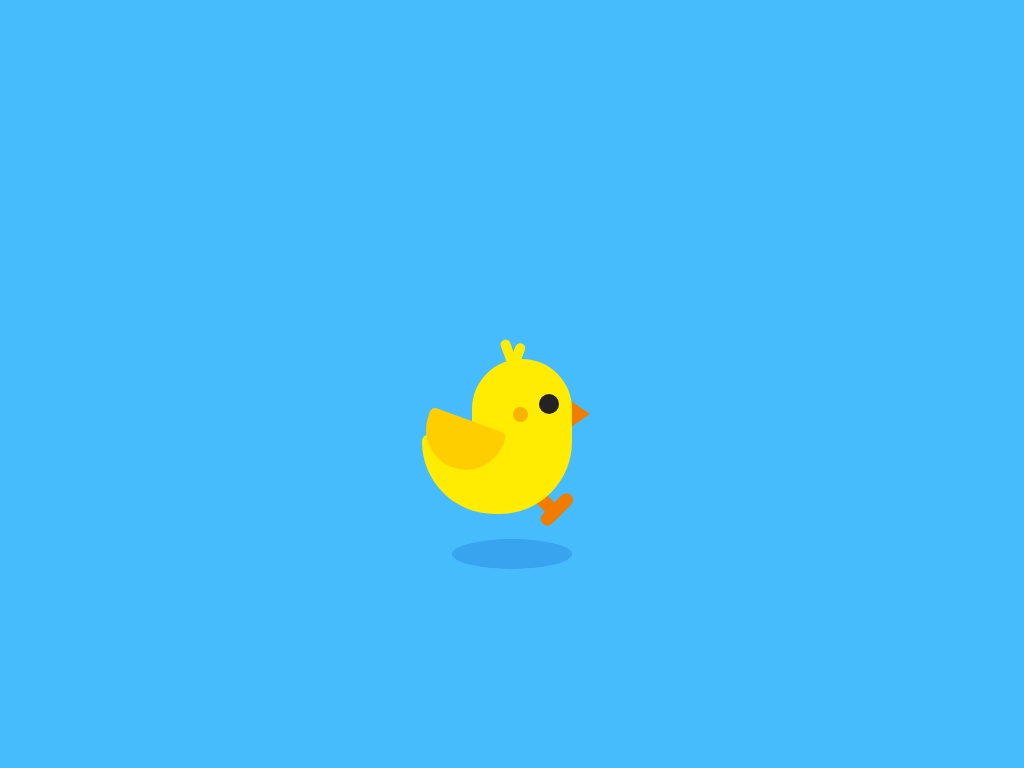

Recreate this image using only HTML and CSS.

<!-- file: index.html -->
<!DOCTYPE html>
<html lang="en">
  <head>
    <meta charset="UTF-8" />
    <meta http-equiv="X-UA-Compatible" content="IE=edge" />
    <meta name="viewport" content="width=device-width, initial-scale=1.0" />
    <title>Baby Chick</title>
    <link rel="stylesheet" href="style.css" />
  </head>
  <body>
    <div class="container">
      <div class="chick">
        <div class="body">
          <div class="wing"></div>
          <div class="beak"></div>
          <div class="eye"></div>
          <div class="blush"></div>
          <div class="feather"></div>
        </div>
        <div class="left-leg"></div>
        <div class="right-leg"></div>
      </div>
      <div class="shadow"></div>
      <div class="cloud cloud-1"></div>
      <div class="cloud cloud-2"></div>
      <div class="cloud cloud-3"></div>
      <div class="cloud cloud-4"></div>
    </div>
  </body>
</html>


/* file: style.css */
:root {
  --primary: #ffec02;
  --primary1: #ffce00;
  --primary2: #f8b401;
  --secondary: #f17c00;
  --bkg: #47bcfc;
  --shadow: #38a3ef;
  --black: #232323;
  --white: #fefefe;
}
*,
*::after,
*::before {
  margin: 0;
  padding: 0;
  box-sizing: border-box;
}
body {
  background-color: var(--bkg);
  caret-color: transparent;
}
.container {
  position: absolute;
  width: 100vw;
  height: 550px;
  /* border: 1px solid white; */
  margin: auto;
  inset: 0;
  overflow: hidden;
}
.chick {
  position: absolute;
  width: 100px;
  height: 300px;
  /* border: 1px solid black; */
  margin: auto;
  inset-inline: 0;
  inset-block-end: 0;
}
.body {
  position: absolute;
  width: 100px;
  height: 80px;
  border-radius: 60px 60px 0 0;
  background-color: var(--primary);
  top: 0px;
  left: 10px;
  animation: body-walk 0.5s infinite;
}
@keyframes body-walk {
  50% {
    transform: translateY(9px);
  }
}
.body::before {
  position: absolute;
  content: '';
  width: 150px;
  height: 80px;
  background-color: inherit;
  border-radius: 8px 0 75px 75px;
  top: 75px;
  right: 0px;
}
.wing {
  position: absolute;
  width: 80px;
  height: 50px;
  background-color: var(--primary1);
  border-radius: 5px 5px 40px 40px;
  top: 75px;
  right: 65px;
  transform: rotate(20deg);
  transform-origin: top right;
  animation: move 1s infinite;
}
@keyframes move {
  50% {
    transform: rotate(10deg);
  }
}
.beak {
  position: absolute;
  height: 1px;
  border-left: 19px solid var(--secondary);
  border-top: 13px solid transparent;
  border-bottom: 13px solid transparent;
  border-radius: 2px;
  right: -18px;
  top: 42px;
  z-index: -1;
}
.eye {
  position: absolute;
  width: 20px;
  height: 20px;
  border-radius: 50%;
  background-color: var(--black);
  top: 35px;
  right: 13px;
  animation: blink 2.5s infinite;
}
@keyframes blink {
  50% {
    transform: scaleY(0.7);
  }
}
.blush {
  position: absolute;
  width: 15px;
  height: 15px;
  border-radius: 50%;
  background-color: var(--primary2);
  top: 48px;
  right: 44px;
}
.feather,
.feather::before {
  position: absolute;
  width: 10px;
  height: 30px;
  border-radius: 10px;
  background-color: var(--primary);
}
.feather {
  transform: rotate(-20deg);
  top: -20px;
  left: 32px;
}
.feather::before {
  content: '';
  transform: rotate(40deg);
  top: 6px;
  left: 6px;
}
.left-leg,
.right-leg {
  position: absolute;
  width: 13px;
  height: 70px;
  background-color: var(--secondary);
  top: 108px;
  left: 41px;
  transform-origin: top;
  transform: rotate(-45deg);
  z-index: -3;
  animation: walk 1s infinite;
}
.left-leg::before,
.right-leg::before {
  position: absolute;
  content: '';
  width: 40px;
  height: 13px;
  background-color: inherit;
  border-radius: 13px;
  bottom: 0px;
  left: -10px;
}
.right-leg {
  animation-delay: 0.5s;
}
@keyframes walk {
  33.33% {
    transform: rotate(0deg) translateY(20px);
  }
  66.66% {
    transform: rotate(30deg) translate(-25px, 10px);
  }
}
.shadow {
  position: absolute;
  width: 120px;
  height: 30px;
  background-color: var(--shadow);
  border-radius: 50%;
  margin: auto;
  inset-inline: 0;
  bottom: 90px;
  z-index: -4;
  animation: shrink 0.5s 0.1s infinite;
}
@keyframes shrink {
  50% {
    transform: scale(0.95);
  }
}
.cloud {
  position: absolute;
  width: 110px;
  height: 40px;
  border-radius: 40px;
  background-color: var(--white);
  right: -130px;
  z-index: -4;
}
.cloud::before,
.cloud::after {
  position: absolute;
  content: '';
  background-color: inherit;
  border-radius: 50%;
}
.cloud::before {
  width: 65px;
  height: 70px;
  bottom: 10px;
  left: 10px;
}
.cloud::after {
  width: 40px;
  height: 40px;
  right: 10px;
  bottom: 20px;
}
.cloud-1 {
  top: 240px;
  animation: cloud 10s 18s infinite linear;
}
.cloud-2 {
  top: 160px;
  animation: cloud 10s infinite linear;
}
.cloud-3 {
  top: 60px;
  animation: cloud 10s 5s infinite linear;
}
.cloud-4 {
  top: 300px;
  animation: cloud 10s 12s infinite linear;
}

@keyframes cloud {
  100% {
    transform: translateX(calc(-100vw - 130px));
  }
}
